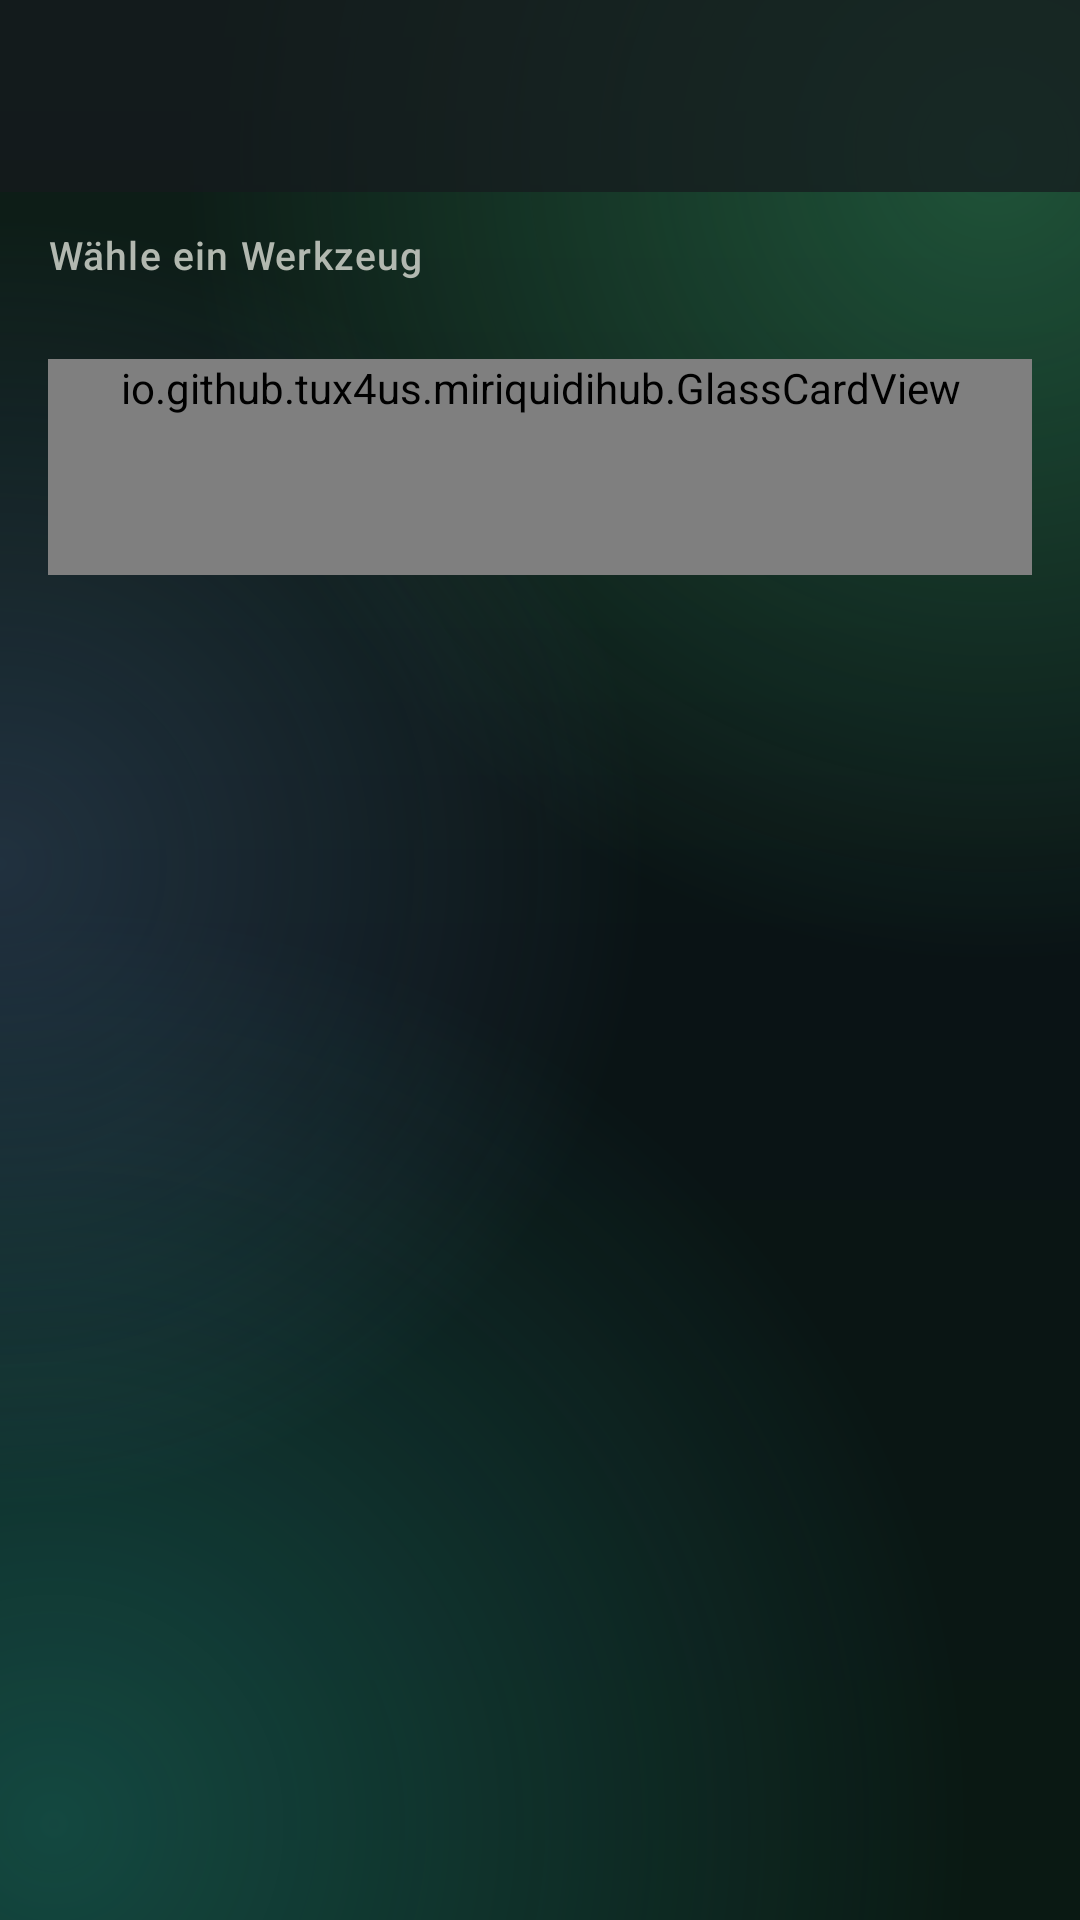

The Android layout XML behind this screen, and the referenced resources:
<!-- AndroidManifest.xml: application theme Theme.MiriquidiHub -->
<!-- res/layout/activity_start.xml -->
<?xml version="1.0" encoding="utf-8"?>
<androidx.coordinatorlayout.widget.CoordinatorLayout
    xmlns:android="http://schemas.android.com/apk/res/android"
    xmlns:app="http://schemas.android.com/apk/res-auto"
    android:layout_width="match_parent"
    android:layout_height="match_parent">

    <com.google.android.material.appbar.AppBarLayout
        android:layout_width="match_parent"
        android:layout_height="wrap_content"
        android:background="@color/gl_bar"
        android:fitsSystemWindows="true">

        <androidx.appcompat.widget.Toolbar
            android:id="@+id/toolbar"
            android:layout_width="match_parent"
            android:layout_height="?attr/actionBarSize"
            android:background="@android:color/transparent"
            app:titleTextColor="#FFFFFF" />
    </com.google.android.material.appbar.AppBarLayout>

    <androidx.core.widget.NestedScrollView
        android:layout_width="match_parent"
        android:layout_height="match_parent"
        android:fillViewport="true"
        android:clipToPadding="false"
        app:layout_behavior="@string/appbar_scrolling_view_behavior">

        
        <LinearLayout
            android:layout_width="match_parent"
            android:layout_height="wrap_content"
            android:orientation="vertical"
            android:paddingStart="10dp"
            android:paddingEnd="10dp"
            android:paddingTop="12dp"
            android:paddingBottom="16dp">

            <TextView
                android:layout_width="wrap_content"
                android:layout_height="wrap_content"
                android:layout_marginStart="6dp"
                android:layout_marginBottom="8dp"
                android:text="@string/discover"
                android:textAppearance="@style/TextAppearance.App.SectionLabel" />

            
            <GridLayout
                android:id="@+id/startGrid"
                android:layout_width="match_parent"
                android:layout_height="wrap_content"
                android:columnCount="1" />

            
            <include
                android:id="@+id/btnNavDonate"
                layout="@layout/item_start_tile"
                android:layout_width="match_parent"
                android:layout_height="wrap_content"
                android:layout_marginStart="6dp"
                android:layout_marginEnd="6dp"
                android:layout_marginTop="18dp"
                android:layout_marginBottom="6dp" />

        </LinearLayout>
    </androidx.core.widget.NestedScrollView>

</androidx.coordinatorlayout.widget.CoordinatorLayout>
<!-- res/layout/item_start_tile.xml (included above) -->
<?xml version="1.0" encoding="utf-8"?>
<io.github.tux4us.miriquidihub.GlassCardView
    xmlns:android="http://schemas.android.com/apk/res/android"
    xmlns:app="http://schemas.android.com/apk/res-auto"
    style="@style/Widget.App.Card.Tile"
    android:layout_width="0dp"
    android:layout_height="wrap_content"
    android:layout_margin="6dp"
    android:minHeight="72dp"
    android:clickable="true"
    android:focusable="true">

    <LinearLayout
        android:layout_width="match_parent"
        android:layout_height="wrap_content"
        android:minHeight="72dp"
        android:orientation="horizontal"
        android:gravity="center_vertical"
        android:paddingStart="16dp"
        android:paddingEnd="16dp"
        android:paddingTop="12dp"
        android:paddingBottom="12dp">

        <FrameLayout
            android:layout_width="40dp"
            android:layout_height="40dp"
            android:background="@drawable/bg_icon_badge_glass"
            android:padding="9dp">

            <ImageView
                android:id="@+id/tileIcon"
                android:layout_width="match_parent"
                android:layout_height="match_parent"
                android:importantForAccessibility="no"
                app:tint="@color/rd_text_primary" />
        </FrameLayout>

        <TextView
            android:id="@+id/tileTitle"
            android:layout_width="0dp"
            android:layout_height="wrap_content"
            android:layout_weight="1"
            android:layout_marginStart="14dp"
            android:textAppearance="@style/TextAppearance.App.TileTitle"
            android:hyphenationFrequency="normal"
            android:breakStrategy="balanced" />
    </LinearLayout>
</io.github.tux4us.miriquidihub.GlassCardView>
<!-- resources referenced by this layout -->
<resources>
  <color name="gl_bar">#B8161A1E</color>
  <color name="rd_text_primary">#F0F2EF</color>
  <string name="discover">Wähle ein Werkzeug</string>
  <style name="TextAppearance.App.SectionLabel" parent="TextAppearance.Material3.LabelLarge">
          <item name="android:textSize">13sp</item>
          <item name="android:fontFamily">sans-serif</item>
          <item name="android:textColor">@color/rd_text_secondary</item>
          <item name="android:letterSpacing">0.03</item>
      </style>
  <style name="TextAppearance.App.TileTitle" parent="TextAppearance.Material3.BodyLarge">
          <item name="android:textSize">15sp</item>
          <item name="android:fontFamily">sans-serif</item>
          <item name="android:textColor">@color/rd_text_primary</item>
          <item name="android:letterSpacing">0.01</item>
      </style>
  <style name="Widget.App.Card.Tile">
          <item name="cardElevation">0dp</item>
          <item name="cardCornerRadius">20dp</item>
          <item name="strokeColor">@color/gl_stroke</item>
          <item name="strokeWidth">1dp</item>
      </style>
  <color name="gl_fill">#8014181F</color>
  <color name="gl_stroke_strong">#66FFFFFF</color>
  <color name="rd_text_secondary">#B2B8B0</color>
  <color name="gl_stroke">#38FFFFFF</color>
  <style name="Widget.App.AppBarLayout" parent="Widget.Material3.AppBarLayout">
          <item name="android:background">@color/gl_bar</item>
          <item name="android:elevation">0dp</item>
          <item name="elevation">0dp</item>
          <item name="liftOnScroll">false</item>
          <item name="android:stateListAnimator">@null</item>
      </style>
  <style name="Widget.App.RadioButton" parent="Widget.Material3.CompoundButton.RadioButton">
          <item name="buttonTint">@color/radio_button_tint</item>
          <item name="android:textColor">?android:attr/textColorPrimary</item>
      </style>
  <style name="Widget.App.CheckBox" parent="Widget.Material3.CompoundButton.CheckBox">
          <item name="buttonTint">@color/checkbox_tint</item>
          <item name="android:textColor">?android:attr/textColorPrimary</item>
      </style>
  <style name="ThemeOverlay.App.BottomSheetDialog" parent="ThemeOverlay.Material3.BottomSheetDialog">
          <item name="bottomSheetStyle">@style/Widget.App.BottomSheet</item>
      </style>
  <color name="rd_overlay_accent">#7FCB82</color>
  <color name="rd_card">#1C2220</color>
  <color name="gl_fill_strong">#2EFFFFFF</color>
  <color name="rd_bg">#0D0F0E</color>
  <style name="AlertDialogTheme" parent="AlertDialogTheme.Base" />
  <color name="gl_neutral_ripple">#26FFFFFF</color>
  <color name="gl_fill_subtle">#66101419</color>
  <color name="gl_ripple">#26FFFFFF</color>
  <style name="Widget.App.BottomSheet" parent="Widget.Material3.BottomSheet">
          <item name="backgroundTint">@color/gl_sheet</item>
          <item name="shapeAppearance">@style/ShapeAppearance.App.Sheet</item>
      </style>
  <color name="gl_bg_top">#0E2018</color>
  <color name="gl_bg_mid">#0A1315</color>
  <color name="gl_bg_bottom">#0A1913</color>
  <color name="gl_glow_green">#6638A169</color>
  <color name="gl_glow_clear">#00000000</color>
  <color name="gl_glow_teal">#5526A69A</color>
  <color name="gl_glow_blue">#445C7FB0</color>
  <color name="gl_sheet">#FA1A2025</color>
  <style name="ShapeAppearance.App.Sheet" parent="">
          <item name="cornerFamily">rounded</item>
          <item name="cornerSizeTopLeft">24dp</item>
          <item name="cornerSizeTopRight">24dp</item>
          <item name="cornerSizeBottomLeft">0dp</item>
          <item name="cornerSizeBottomRight">0dp</item>
      </style>
  <color name="gl_dialog">#FA1A2025</color>
  <color name="rd_ripple_accent">#337FCB82</color>
</resources>
